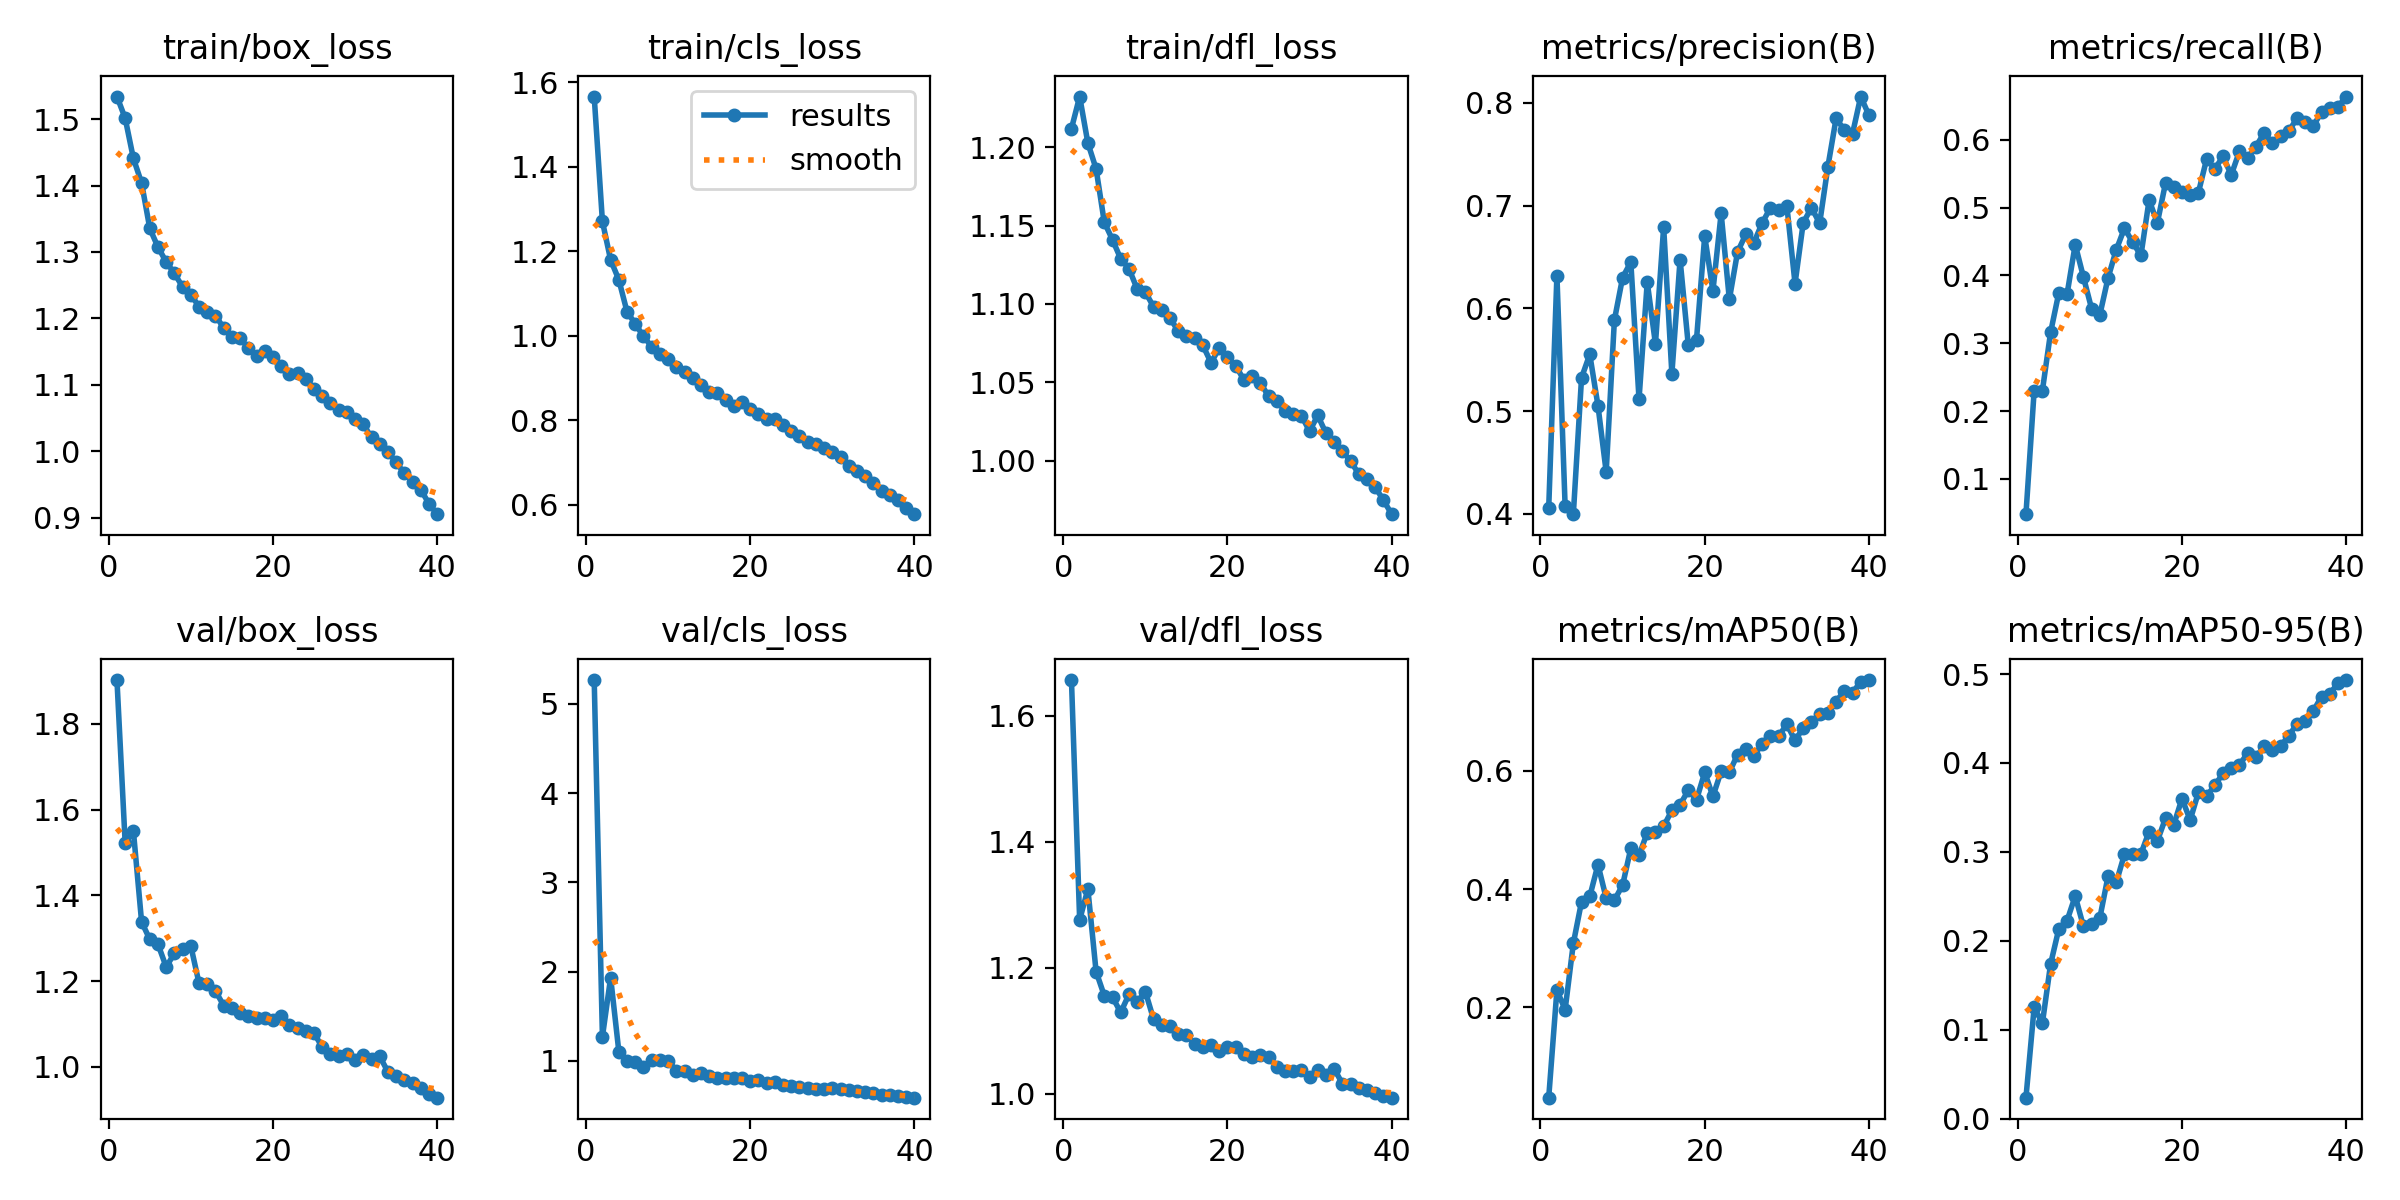

Data behind this chart, as committed beside it:
epoch, time, train/box_loss, train/cls_loss, train/dfl_loss, metrics/precision(B), metrics/recall(B), metrics/mAP50(B), metrics/mAP50-95(B), val/box_loss, val/cls_loss, val/dfl_loss, lr/pg0, lr/pg1, lr/pg2
1, 182.2, 1.534, 1.566, 1.212, 0.4057, 0.04808, 0.04716, 0.02344, 1.902, 5.268, 1.657, 0.07016, 0.003316, 0.003316
2, 358.2, 1.501, 1.271, 1.232, 0.632, 0.2303, 0.2293, 0.1252, 1.522, 1.27, 1.276, 0.04, 0.006484, 0.006484
3, 530.9, 1.441, 1.18, 1.203, 0.4074, 0.2301, 0.196, 0.1071, 1.551, 1.933, 1.325, 0.009666, 0.009488, 0.009488
4, 704.2, 1.404, 1.133, 1.186, 0.3998, 0.3161, 0.3084, 0.1737, 1.338, 1.105, 1.194, 0.009258, 0.009258, 0.009258
5, 874.9, 1.335, 1.057, 1.152, 0.5326, 0.3744, 0.3789, 0.2133, 1.297, 1.003, 1.156, 0.00901, 0.00901, 0.00901
6, 1045, 1.307, 1.029, 1.141, 0.5553, 0.372, 0.3876, 0.2225, 1.286, 0.9907, 1.153, 0.008762, 0.008762, 0.008762
7, 1216, 1.285, 0.9985, 1.129, 0.5054, 0.4456, 0.4415, 0.2502, 1.233, 0.9367, 1.129, 0.008515, 0.008515, 0.008515
8, 1384, 1.268, 0.9746, 1.123, 0.4409, 0.3977, 0.3848, 0.2162, 1.265, 1.007, 1.158, 0.008268, 0.008268, 0.008268
9, 1553, 1.247, 0.9569, 1.11, 0.5886, 0.3508, 0.3815, 0.2188, 1.274, 1.007, 1.146, 0.00802, 0.00802, 0.00802
10, 1722, 1.236, 0.9459, 1.107, 0.63, 0.342, 0.4067, 0.2258, 1.282, 1.003, 1.162, 0.007772, 0.007772, 0.007772
11, 1891, 1.217, 0.9274, 1.098, 0.6452, 0.3965, 0.4692, 0.2727, 1.195, 0.8924, 1.118, 0.007525, 0.007525, 0.007525
12, 2059, 1.21, 0.9147, 1.096, 0.5116, 0.438, 0.4572, 0.2656, 1.194, 0.8855, 1.109, 0.007278, 0.007278, 0.007278
13, 2228, 1.204, 0.9014, 1.091, 0.6257, 0.4698, 0.4957, 0.2974, 1.177, 0.844, 1.108, 0.00703, 0.00703, 0.00703
14, 2397, 1.186, 0.8829, 1.083, 0.5654, 0.4488, 0.4967, 0.2975, 1.143, 0.8629, 1.096, 0.006783, 0.006783, 0.006783
15, 2566, 1.171, 0.8664, 1.08, 0.6792, 0.4295, 0.5064, 0.2977, 1.138, 0.8338, 1.093, 0.006535, 0.006535, 0.006535
16, 2735, 1.171, 0.8647, 1.078, 0.5364, 0.5113, 0.5334, 0.3228, 1.125, 0.8141, 1.079, 0.006287, 0.006287, 0.006287
17, 2907, 1.155, 0.8475, 1.074, 0.6475, 0.4774, 0.5429, 0.3121, 1.118, 0.807, 1.075, 0.00604, 0.00604, 0.00604
18, 3076, 1.143, 0.8345, 1.063, 0.5641, 0.5365, 0.5674, 0.3379, 1.113, 0.8075, 1.078, 0.005792, 0.005792, 0.005792
19, 3246, 1.15, 0.8447, 1.072, 0.5697, 0.5307, 0.5513, 0.3304, 1.115, 0.8047, 1.069, 0.005545, 0.005545, 0.005545
20, 3416, 1.143, 0.8265, 1.066, 0.6704, 0.5227, 0.5976, 0.3599, 1.11, 0.78, 1.074, 0.005298, 0.005298, 0.005298
21, 3587, 1.128, 0.8153, 1.061, 0.617, 0.5191, 0.557, 0.3358, 1.119, 0.7824, 1.074, 0.00505, 0.00505, 0.00505
22, 3758, 1.117, 0.8039, 1.051, 0.6925, 0.5221, 0.5995, 0.3668, 1.098, 0.7512, 1.063, 0.004803, 0.004803, 0.004803
23, 3927, 1.118, 0.8025, 1.054, 0.6087, 0.5716, 0.5976, 0.3627, 1.092, 0.7624, 1.058, 0.004555, 0.004555, 0.004555
24, 4096, 1.109, 0.7896, 1.05, 0.6549, 0.557, 0.6279, 0.3749, 1.083, 0.7349, 1.062, 0.004307, 0.004307, 0.004307
25, 4268, 1.094, 0.774, 1.041, 0.672, 0.5756, 0.6373, 0.3882, 1.078, 0.7227, 1.059, 0.00406, 0.00406, 0.00406
26, 4440, 1.082, 0.7626, 1.038, 0.6641, 0.5481, 0.626, 0.3939, 1.046, 0.7105, 1.042, 0.003812, 0.003812, 0.003812
27, 4611, 1.072, 0.7484, 1.032, 0.6832, 0.5831, 0.6454, 0.3976, 1.029, 0.6976, 1.036, 0.003565, 0.003565, 0.003565
28, 4779, 1.062, 0.744, 1.03, 0.6979, 0.573, 0.66, 0.4113, 1.025, 0.6878, 1.036, 0.003318, 0.003318, 0.003318
29, 4948, 1.059, 0.7336, 1.029, 0.6961, 0.5901, 0.6587, 0.4066, 1.03, 0.6853, 1.038, 0.00307, 0.00307, 0.00307
30, 5120, 1.048, 0.7246, 1.019, 0.6999, 0.61, 0.6792, 0.4187, 1.016, 0.6941, 1.026, 0.002822, 0.002822, 0.002822
31, 5289, 1.041, 0.7145, 1.029, 0.6241, 0.5957, 0.6517, 0.4146, 1.028, 0.6889, 1.038, 0.002575, 0.002575, 0.002575
32, 5456, 1.021, 0.6915, 1.017, 0.6835, 0.6056, 0.6728, 0.4189, 1.018, 0.675, 1.03, 0.002328, 0.002328, 0.002328
33, 5623, 1.011, 0.6802, 1.012, 0.6979, 0.6127, 0.6832, 0.4303, 1.025, 0.6653, 1.04, 0.00208, 0.00208, 0.00208
34, 5791, 0.9992, 0.6674, 1.006, 0.6829, 0.6315, 0.6963, 0.4439, 0.9881, 0.6489, 1.016, 0.001832, 0.001832, 0.001832
35, 5957, 0.9831, 0.6517, 0.9995, 0.7379, 0.6269, 0.6978, 0.4476, 0.9783, 0.639, 1.015, 0.001585, 0.001585, 0.001585
36, 6124, 0.967, 0.6333, 0.9915, 0.7849, 0.621, 0.7169, 0.4586, 0.9681, 0.6226, 1.01, 0.001337, 0.001337, 0.001337
37, 6291, 0.9544, 0.6238, 0.9882, 0.7736, 0.6406, 0.7361, 0.4747, 0.9617, 0.6182, 1.007, 0.00109, 0.00109, 0.00109
38, 6460, 0.9423, 0.6106, 0.9832, 0.77, 0.6474, 0.7324, 0.4778, 0.9495, 0.6091, 1.002, 0.0008425, 0.0008425, 0.0008425
39, 6627, 0.9209, 0.5935, 0.9747, 0.8061, 0.6485, 0.7511, 0.4898, 0.9358, 0.5928, 0.9961, 0.000595, 0.000595, 0.000595
40, 6795, 0.9053, 0.5781, 0.9659, 0.788, 0.6638, 0.7539, 0.4933, 0.928, 0.5881, 0.9939, 0.0003475, 0.0003475, 0.0003475
